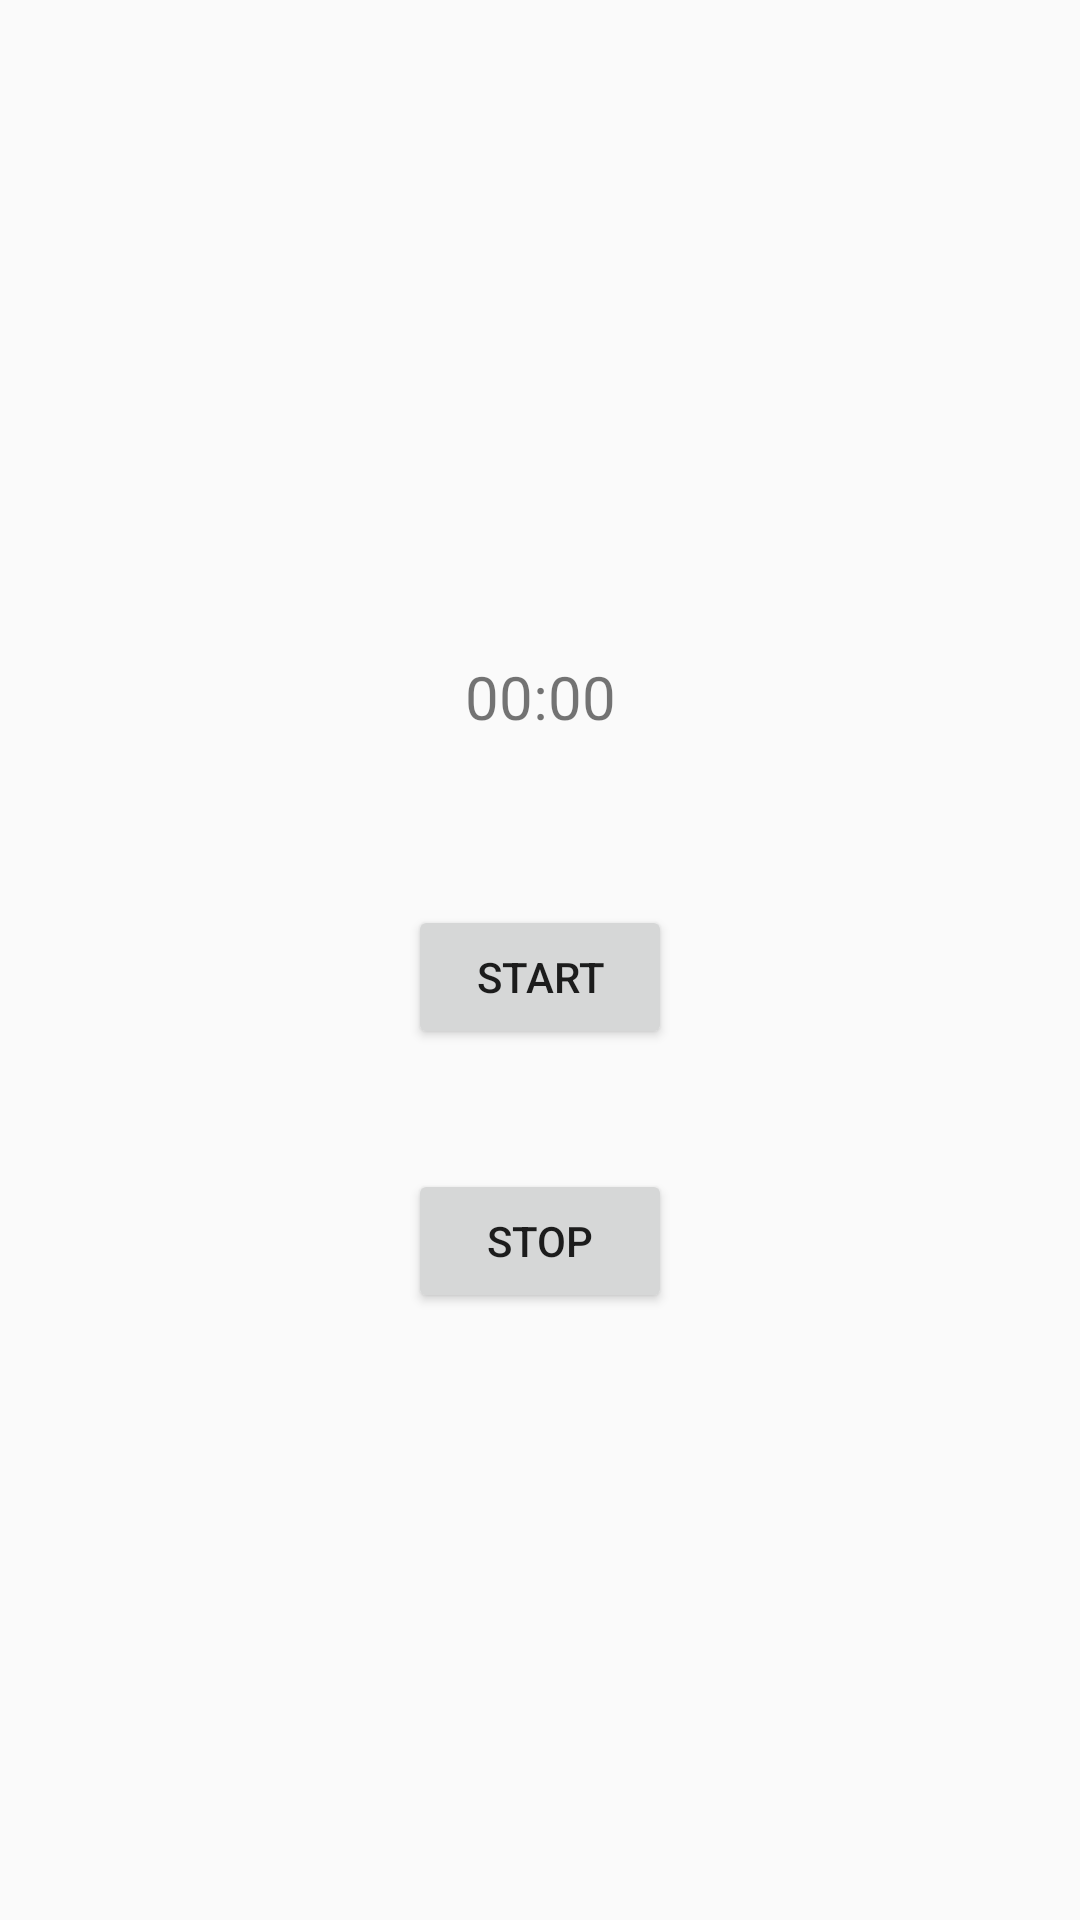

Produce the Android XML layout that renders to this screen, including the resource entries it uses.
<!-- AndroidManifest.xml: application theme AppTheme -->
<!-- res/layout/fragment_bottom_nav_content.xml -->
<?xml version="1.0" encoding="utf-8"?>
<androidx.constraintlayout.widget.ConstraintLayout xmlns:android="http://schemas.android.com/apk/res/android"
    xmlns:app="http://schemas.android.com/apk/res-auto"
    android:layout_width="match_parent"
    android:layout_height="match_parent"
    android:orientation="vertical">

    <TextView
        android:id="@+id/tv_clock"
        android:layout_width="wrap_content"
        android:layout_height="wrap_content"
        android:padding="16dp"
        android:text="00:00"
        android:textSize="20sp"
        app:layout_constraintBottom_toTopOf="@+id/btn_start"
        app:layout_constraintEnd_toEndOf="parent"
        app:layout_constraintStart_toStartOf="parent"
        app:layout_constraintTop_toTopOf="parent"
        app:layout_constraintVertical_chainStyle="packed" />

    <Button
        android:id="@+id/btn_start"
        android:layout_width="wrap_content"
        android:layout_height="wrap_content"
        android:layout_margin="40dp"
        android:text="start"
        app:layout_constraintBottom_toTopOf="@+id/btn_stop"
        app:layout_constraintEnd_toEndOf="parent"
        app:layout_constraintStart_toStartOf="parent"
        app:layout_constraintTop_toBottomOf="@+id/tv_clock" />

    <Button
        android:id="@+id/btn_stop"
        android:layout_width="wrap_content"
        android:layout_height="wrap_content"
        android:text="Stop"
        app:layout_constraintBottom_toBottomOf="parent"
        app:layout_constraintEnd_toEndOf="parent"
        app:layout_constraintStart_toStartOf="parent"
        app:layout_constraintTop_toBottomOf="@+id/btn_start" />

</androidx.constraintlayout.widget.ConstraintLayout>
<!-- resources referenced by this layout -->
<resources>
  <style name="AppTheme" parent="Theme.AppCompat.Light.DarkActionBar">
          
          <item name="colorPrimary">@color/colorPrimaryLightTheme</item>
          <item name="colorPrimaryDark">@color/colorPrimaryDarkLightTheme</item>
          <item name="colorAccent">@color/colorAccentLightTheme</item>
      </style>
  <color name="colorPrimaryLightTheme">#00bcd4</color>
  <color name="colorPrimaryDarkLightTheme">#0097a7</color>
  <color name="colorAccentLightTheme">#9e9e9e</color>
</resources>
